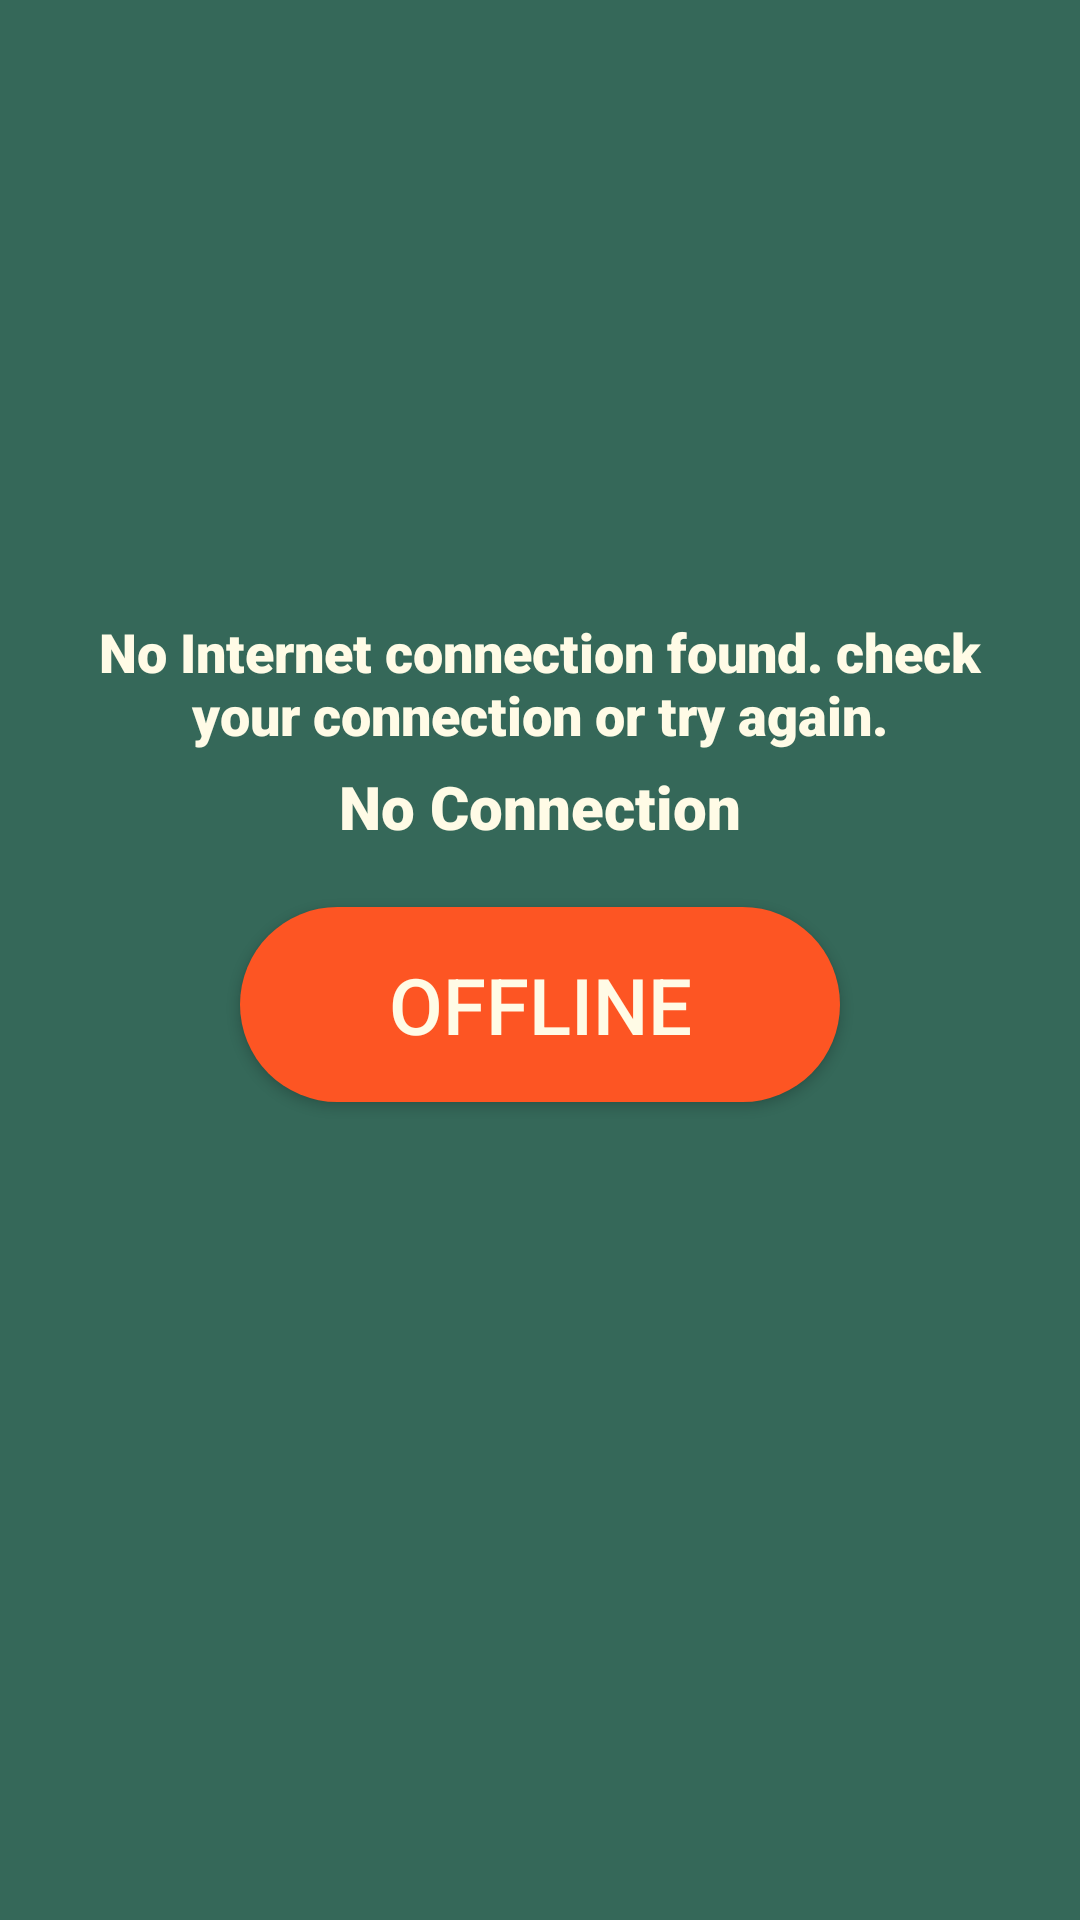

Write the Android layout XML for this screen, with the resource values it uses.
<!-- AndroidManifest.xml: activity theme Theme.AppCompat.Light.NoActionBar.FullScreen.ACTIONBAR -->
<!-- res/layout/activity_no_internet.xml -->
<?xml version="1.0" encoding="utf-8"?>
<androidx.constraintlayout.widget.ConstraintLayout xmlns:android="http://schemas.android.com/apk/res/android"
    xmlns:app="http://schemas.android.com/apk/res-auto"
    xmlns:tools="http://schemas.android.com/tools"
    android:layout_width="match_parent"
    android:layout_height="match_parent"
    tools:context=".NoInternetActivity"
    android:layout_centerVertical="true"
    android:layout_centerHorizontal="true"
    android:layout_centerInParent="true"
    android:background="@color/colorPrimary">

    <LinearLayout
        android:id="@+id/linearlayout"
        android:layout_width="match_parent"
        android:layout_height="wrap_content"
        android:layout_centerInParent="true"
        android:layout_centerHorizontal="true"
        android:layout_centerVertical="true"
        android:layout_margin="20dp"
        android:gravity="center"
        android:orientation="vertical"
        tools:ignore="MissingConstraints"
        tools:layout_editor_absoluteX="46dp"
        tools:layout_editor_absoluteY="144dp">


        <ImageView
            android:id="@+id/wifi"
            android:layout_width="200dp"
            android:layout_height="200dp"
            app:srcCompat="@drawable/wifi"
            tools:ignore="MissingConstraints" />

        <TextView
            android:layout_width="match_parent"
            android:layout_height="wrap_content"
            android:layout_below="@+id/wifi"
            android:layout_centerHorizontal="true"
            android:layout_marginTop="5dp"
            android:fontFamily="sans-serif-black"
            android:text="No Internet connection found. check your connection or try again."
            android:textAlignment="center"
            android:textColor="@color/Mybackground_color"
            android:textSize="18dp" />

        <TextView
            android:layout_width="match_parent"
            android:layout_height="wrap_content"
            android:layout_below="@+id/wifi"
            android:layout_centerHorizontal="true"
            android:layout_marginTop="5dp"
            android:fontFamily="sans-serif-black"
            android:text="No Connection"
            android:textAlignment="center"
            android:textColor="@color/Mybackground_color"
            android:textSize="20dp" />


        <Button
            android:id="@+id/GoToHome"
            android:layout_width="wrap_content"
            android:layout_height="wrap_content"
            android:text="Offline"
            android:textColor="@color/Mybackground_color"
            android:textSize="26dp"
            android:background="@drawable/button_style"
            android:layout_gravity="center"
            android:layout_marginTop="20dp"
            android:layout_marginBottom="20dp"
            android:padding="15dp"/>
    </LinearLayout>


</androidx.constraintlayout.widget.ConstraintLayout>
<!-- resources referenced by this layout -->
<resources>
  <color name="Mybackground_color">#FFFBE6</color>
  <color name="colorPrimary">#356859</color>
  <!-- drawable button_style (drawable) -->
  <?xml version="1.0" encoding="utf-8"?>
  <shape xmlns:android="http://schemas.android.com/apk/res/android"
      android:shape="rectangle">
      <solid android:color="@color/MyButton_color" />
      <corners android:radius="50dp" />
      <size
          android:height="16dp"
          android:width="200dp"
          />
      <padding
          android:bottom="5dp"
          android:top="5dp"
          android:left="5dp"
          android:right="5dp"
  
          />
  
  
  </shape>
  <style name="Theme.AppCompat.Light.NoActionBar.FullScreen.ACTIONBAR" parent="@style/Theme.AppCompat.Light.DarkActionBar">
          <item name="colorPrimary">@color/colorPrimary</item>
          <item name="colorPrimaryDark">@color/colorPrimaryDark</item>
          <item name="colorAccent">@color/colorAccent</item>
  
          <item name="windowNoTitle">true</item>
          <item name="windowActionBar">true</item>
          <item name="android:windowFullscreen">false</item>
          <item name="android:windowContentOverlay">@null</item>
      </style>
  <color name="MyButton_color">#FD5523</color>
  <color name="colorPrimaryDark">#356859</color>
  <color name="colorAccent">#433E1C</color>
</resources>
